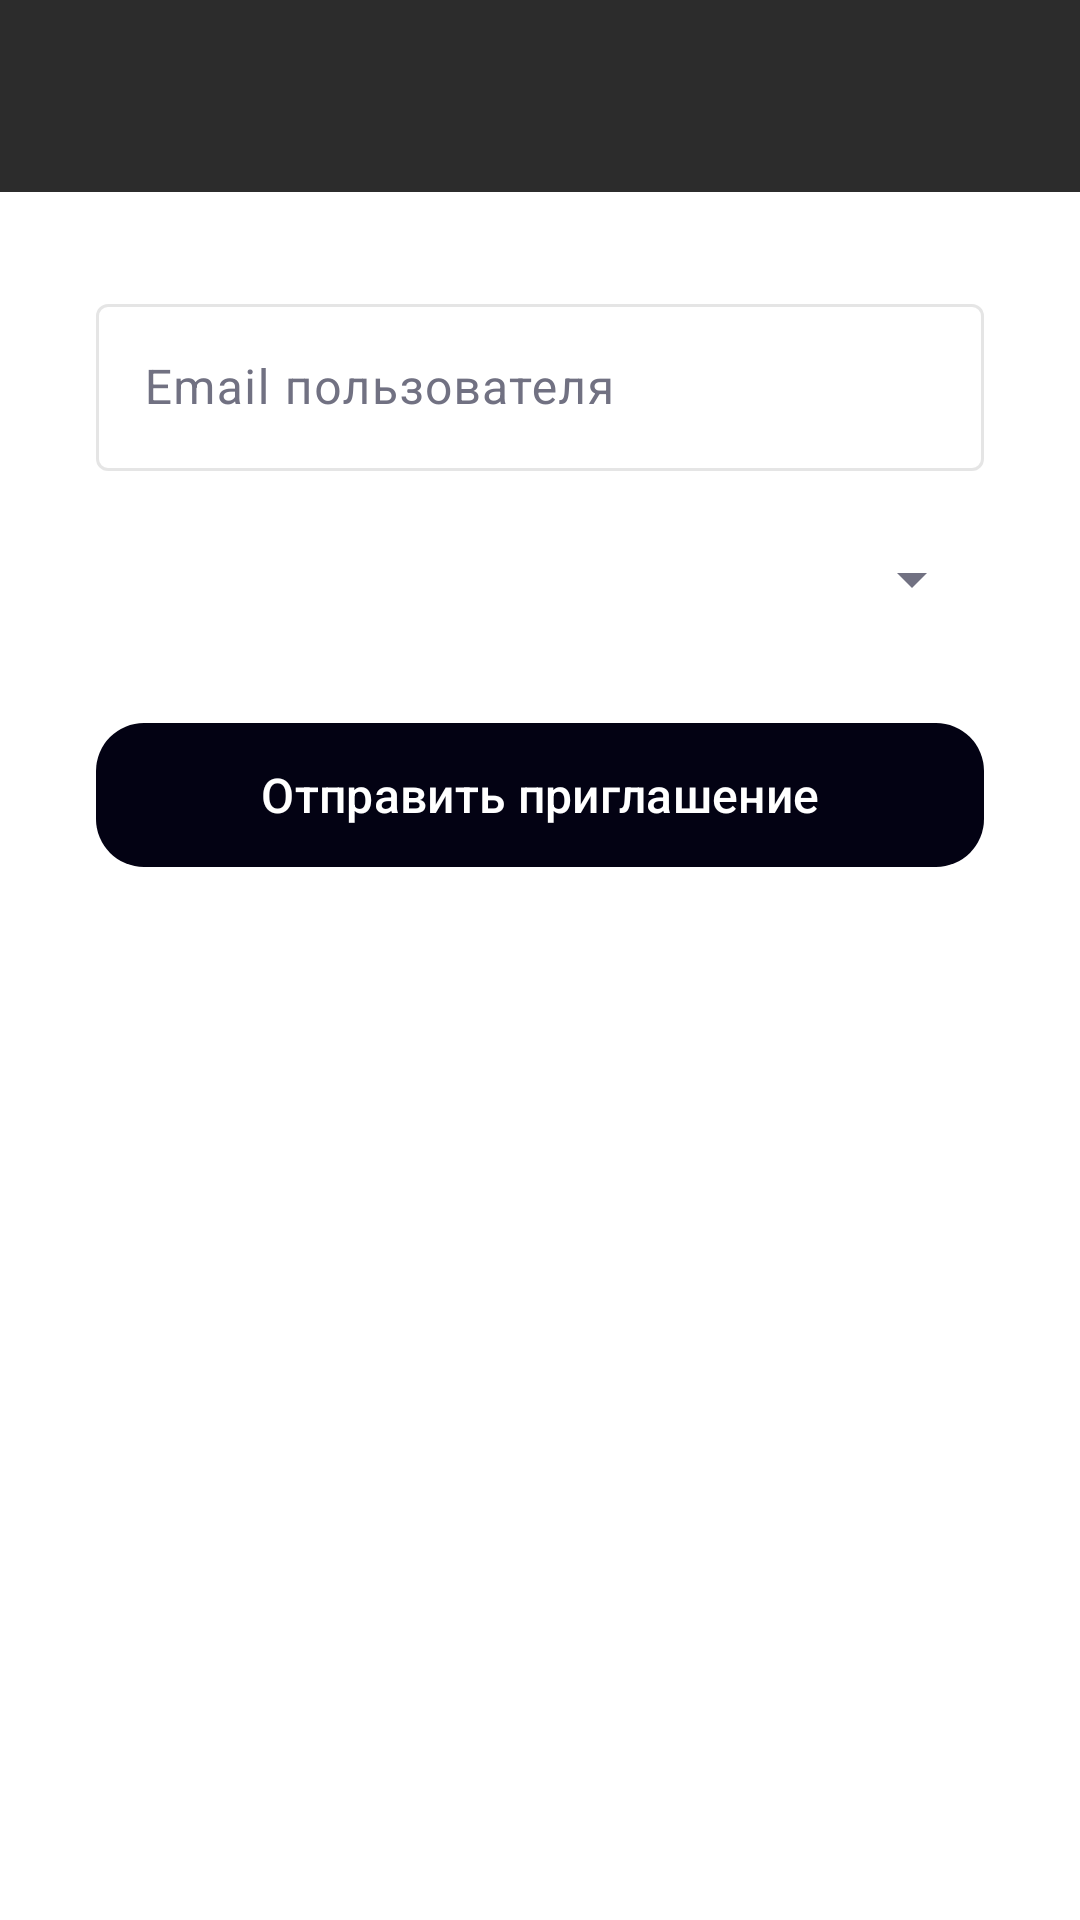

Here is an Android app screen rendered from its layout file. Give the layout XML and the strings, colors and styles it references.
<!-- AndroidManifest.xml: application theme Theme.FlowchartEditorClient -->
<!-- res/layout/activity_add_member.xml -->
<?xml version="1.0" encoding="utf-8"?>
<androidx.coordinatorlayout.widget.CoordinatorLayout xmlns:android="http://schemas.android.com/apk/res/android"
    xmlns:app="http://schemas.android.com/apk/res-auto"
    android:layout_width="match_parent"
    android:layout_height="match_parent"
    android:background="@drawable/bg_dark_gray">

    <com.google.android.material.appbar.AppBarLayout
        android:layout_width="match_parent"
        android:layout_height="wrap_content"
        android:background="@drawable/toolbar_dark_gray"
        android:elevation="4dp">

        <com.google.android.material.appbar.MaterialToolbar
            android:id="@+id/toolbar"
            android:title="Пригласить участника"
            android:layout_width="match_parent"
            android:layout_height="?attr/actionBarSize"
            android:background="@drawable/toolbar_dark_gray"
            app:titleTextColor="#FFFFFF"
            app:navigationIconTint="#FFFFFF"/>

    </com.google.android.material.appbar.AppBarLayout>

    <androidx.core.widget.NestedScrollView
        android:layout_width="match_parent"
        android:layout_height="match_parent"
        app:layout_behavior="@string/appbar_scrolling_view_behavior">

        <LinearLayout
            android:orientation="vertical"
            android:padding="32dp"
            android:layout_width="match_parent"
            android:layout_height="wrap_content">

            
            <com.google.android.material.textfield.TextInputLayout
                android:id="@+id/emailInputLayout"
                style="@style/Widget.Material3.TextInputLayout.OutlinedBox"
                android:hint="Email пользователя"
                android:layout_width="match_parent"
                android:layout_height="wrap_content">

                <com.google.android.material.textfield.TextInputEditText
                    android:id="@+id/etEmail"
                    android:layout_width="match_parent"
                    android:layout_height="wrap_content"
                    android:inputType="textEmailAddress"/>

            </com.google.android.material.textfield.TextInputLayout>

            <com.google.android.material.textfield.TextInputLayout
                android:hint="Роль"
                android:layout_marginTop="24dp"
                android:layout_width="match_parent"
                android:layout_height="wrap_content"
                style="@style/Widget.Material3.TextInputLayout.OutlinedBox">

                <Spinner
                    android:id="@+id/spinnerRole"
                    android:layout_width="match_parent"
                    android:layout_height="wrap_content"
                    android:padding="12dp"/>

            </com.google.android.material.textfield.TextInputLayout>

            <com.google.android.material.button.MaterialButton
                android:id="@+id/btnAdd"
                android:text="Отправить приглашение"
                android:layout_width="match_parent"
                android:layout_height="wrap_content"
                android:layout_marginTop="32dp"
                android:minHeight="56dp"
                android:textSize="16sp"
                app:cornerRadius="16dp"
                style="@style/Widget.FlowchartEditorClient.Button"/>

        </LinearLayout>

    </androidx.core.widget.NestedScrollView>

</androidx.coordinatorlayout.widget.CoordinatorLayout>
<!-- resources referenced by this layout -->
<resources>
  <!-- drawable toolbar_dark_gray (drawable) -->
  <?xml version="1.0" encoding="utf-8"?>
  <shape xmlns:android="http://schemas.android.com/apk/res/android">
      <solid android:color="#2C2C2C" />
  </shape>
  <style name="Theme.FlowchartEditorClient" parent="Base.Theme.FlowchartEditorClient" />
  <style name="Base.Theme.FlowchartEditorClient" parent="Theme.Material3.DayNight.NoActionBar">
          
          <item name="colorPrimary">@color/colorPrimary</item>
          <item name="colorOnPrimary">@color/colorOnPrimary</item>
          <item name="colorPrimaryContainer">@color/colorPrimaryContainer</item>
          <item name="colorOnPrimaryContainer">@color/colorOnPrimaryContainer</item>
  
          <item name="colorSecondary">@color/colorSecondary</item>
          <item name="colorOnSecondary">@color/colorOnSecondary</item>
          <item name="colorSecondaryContainer">@color/colorSecondaryContainer</item>
          <item name="colorOnSecondaryContainer">@color/colorOnSecondaryContainer</item>
  
          <item name="colorTertiary">@color/colorTertiary</item>
          <item name="colorOnTertiary">@color/colorOnTertiary</item>
          <item name="colorTertiaryContainer">@color/colorTertiaryContainer</item>
          <item name="colorOnTertiaryContainer">@color/colorOnTertiaryContainer</item>
  
          <item name="android:colorBackground">@color/colorBackground</item>
          <item name="colorOnBackground">@color/colorOnBackground</item>
          <item name="colorSurface">@color/colorSurface</item>
          <item name="colorOnSurface">@color/colorOnSurface</item>
          <item name="colorSurfaceVariant">@color/colorSurfaceVariant</item>
          <item name="colorOnSurfaceVariant">@color/colorOnSurfaceVariant</item>
          <item name="colorOutline">@color/colorOutline</item>
  
          <item name="colorError">@color/colorError</item>
          <item name="colorOnError">@color/colorOnError</item>
          <item name="colorErrorContainer">@color/colorErrorContainer</item>
          <item name="colorOnErrorContainer">@color/colorOnErrorContainer</item>
      </style>
  <color name="colorPrimary">#030213</color>
  <color name="colorOnPrimary">#FFFFFF</color>
  <color name="colorPrimaryContainer">#E0E7FF</color>
  <color name="colorOnPrimaryContainer">#030213</color>
  <color name="colorSecondary">#ECEFF4</color>
  <color name="colorOnSecondary">#030213</color>
  <color name="colorSecondaryContainer">#ECEFF4</color>
  <color name="colorOnSecondaryContainer">#030213</color>
  <color name="colorTertiary">#3B82F6</color>
  <color name="colorOnTertiary">#FFFFFF</color>
  <color name="colorTertiaryContainer">#DBEAFE</color>
  <color name="colorOnTertiaryContainer">#1E40AF</color>
  <color name="colorBackground">#FFFFFF</color>
  <color name="colorOnBackground">#242424</color>
  <color name="colorSurface">#FFFFFF</color>
  <color name="colorOnSurface">#242424</color>
  <color name="colorSurfaceVariant">#ECECF0</color>
  <color name="colorOnSurfaceVariant">#717182</color>
  <color name="colorOutline">#1A000000</color>
  <color name="colorError">#D4183D</color>
  <color name="colorOnError">#FFFFFF</color>
  <color name="colorErrorContainer">#FEE2E2</color>
  <color name="colorOnErrorContainer">#991F1F</color>
</resources>
